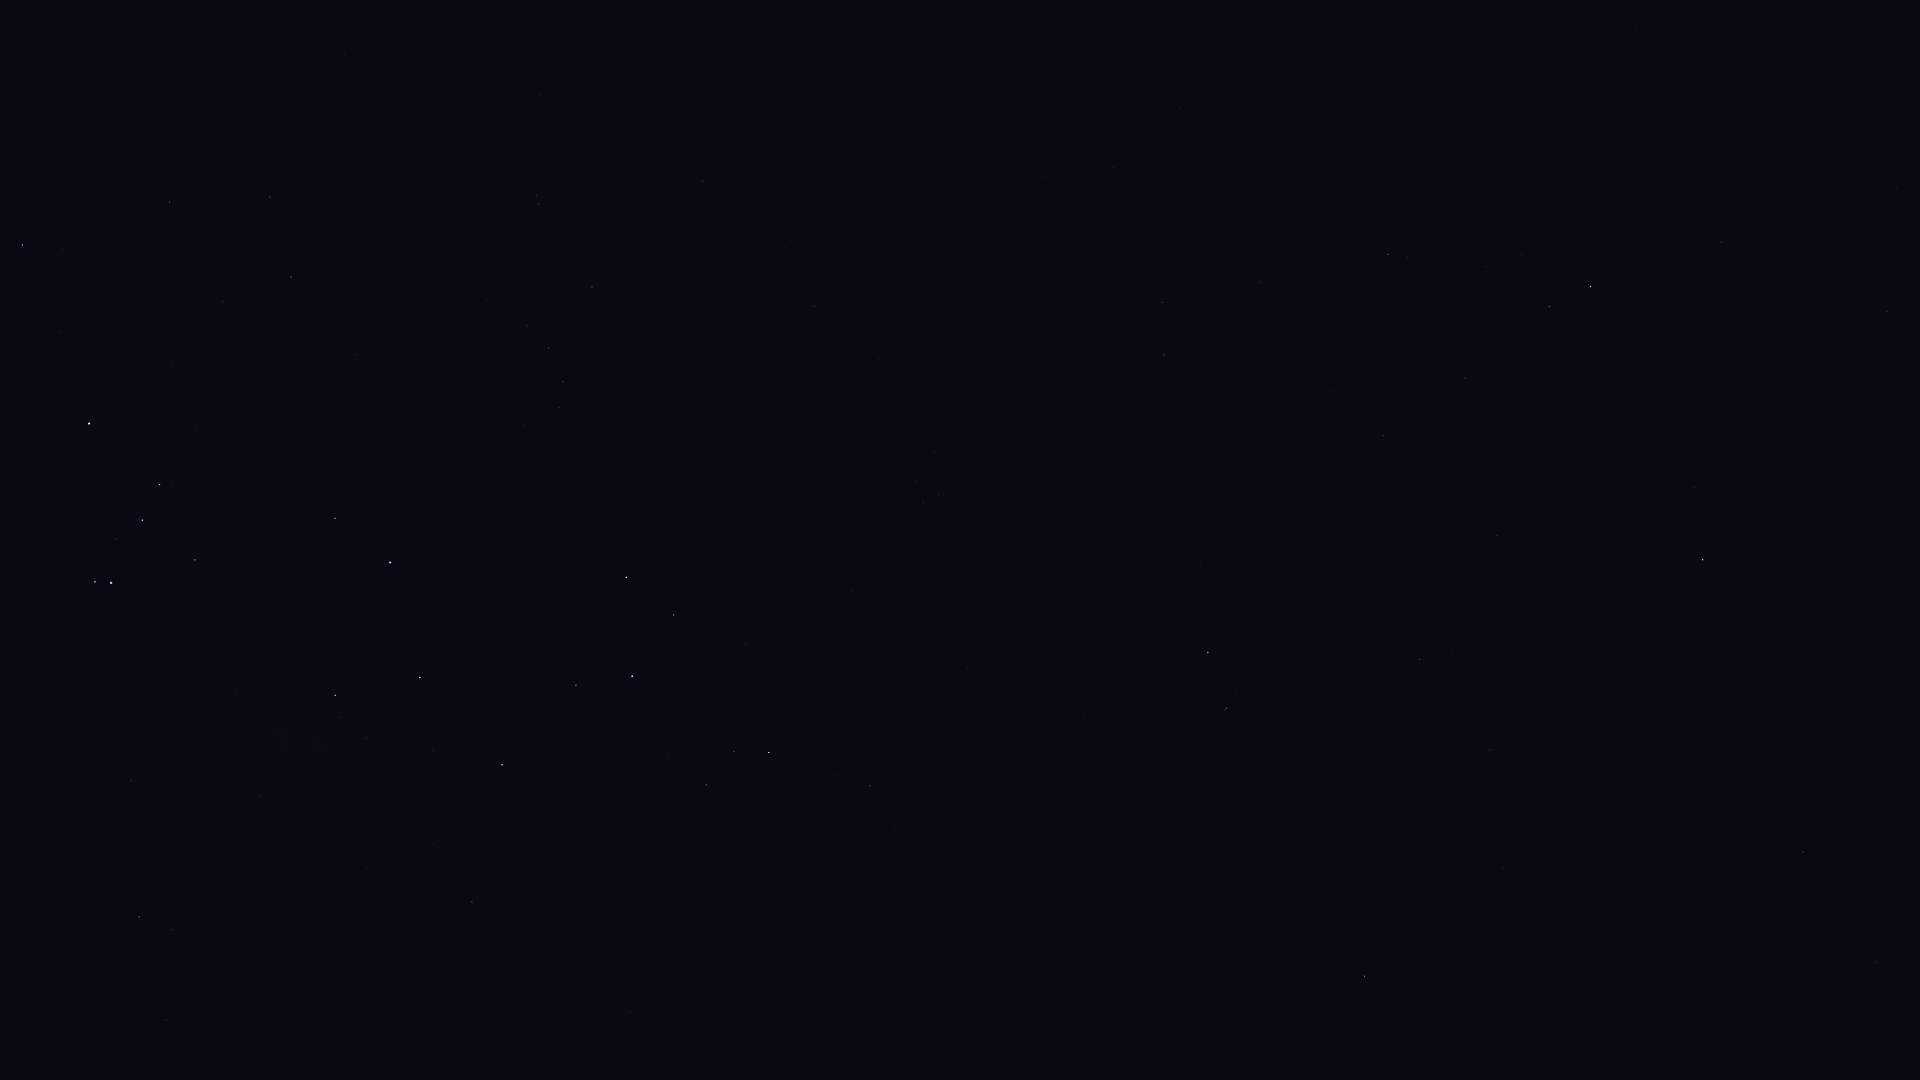

Data behind this chart, as committed beside it:
Star_ID, Name, X, Y
84405, Guniibuu, 87, 887
85696, Lesath, 95, 582
85755, HIP 85755, 203, 925
85792, HIP 85792, 22, 245
85927, Shaula, 111, 583
86228, Sargas, 89, 424
86796, Cervantes, 64, 181
87072, HIP 87072, 261, 796
87261, Fuyue, 195, 560
88414, Pincoya, 338, 746
88635, Alnasl, 335, 695
88714, HIP 88714, 169, 202
89341, Polis, 472, 902
89931, Kaus Media, 420, 678
90185, Kaus Australis, 390, 563
90422, HIP 90422, 291, 277
90496, Kaus Borealis, 502, 765
90568, HIP 90568, 270, 197
90595, HIP 90595, 630, 1013
90887, HIP 90887, 376, 419
91875, HIP 91875, 443, 429
92761, Ainalrami, 668, 758
92814, HIP 92814, 757, 916
92855, Nunki, 632, 676
92953, HIP 92953, 450, 301
92989, HIP 92989, 512, 424
93085, HIP 93085, 706, 785
93174, HIP 93174, 524, 424
93506, Ascella, 626, 577
93542, HIP 93542, 486, 301
93683, HIP 93683, 734, 751
93825, HIP 93825, 559, 408
94005, HIP 94005, 527, 326
94114, Meridiana, 563, 382
94141, Albaldah, 769, 753
94160, HIP 94160, 548, 348
94645, Gumala, 759, 667
94820, HIP 94820, 835, 774
95124, Belel, 793, 664
95168, HIP 95168, 870, 786
95241, Arkab Prior, 538, 204
95262, Sika, 684, 458
95294, Arkab Posterior, 536, 196
95347, Rukbat, 592, 287
96406, HIP 96406, 851, 596
98032, HIP 98032, 702, 181
98066, Terebellum, 923, 503
98412, HIP 98412, 814, 306
99711, Phoenicia, 1378, 965
99894, Chechia, 1471, 1074
100064, Algedi, 1226, 708
100310, Alshat, 1236, 695
100345, Dabih, 1208, 652
102485, HIP 102485, 1164, 355
102618, Albali, 1419, 660
102831, HIP 102831, 1043, 178
102978, HIP 102978, 1162, 303
103527, Musica, 1801, 1046
103738, HIP 103738, 1113, 167
104139, HIP 104139, 1383, 436
... 18 more rows
